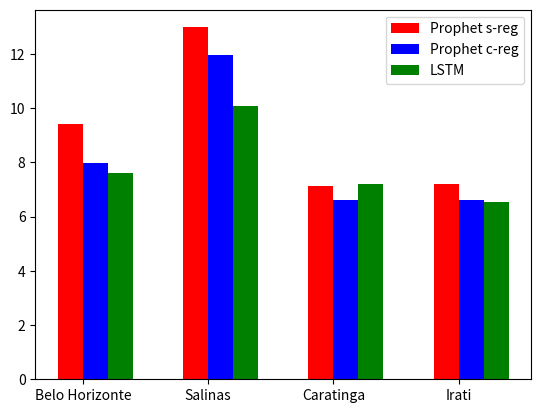

This chart was generated by the following Python code:

import matplotlib.pyplot as plt
import numpy as np

app = ['Prophet sem regressores', 'Prophet com regressores', 'LSTM']
estacoes = ['Belo Horizonte', 'Salinas','Caratinga','Irati']

ind = np.arange(len(estacoes))
width = 0.2



bar_p_sreg = plt.bar(ind, [9.425, 12.988, 7.141, 7.189], width, color='r',label='Prophet s-reg')
bar_p_creg = plt.bar(ind+width, [7.974, 11.976, 6.598, 6.607], width, color='b',label='Prophet c-reg')
bar_lstm = plt.bar(ind+(2*width), [7.611,10.069,7.222,6.548], width, color='g',label='LSTM')

location = ind+width/2
labels = estacoes
plt.xticks(location, labels)
plt.legend()
plt.title("")
plt.show()
